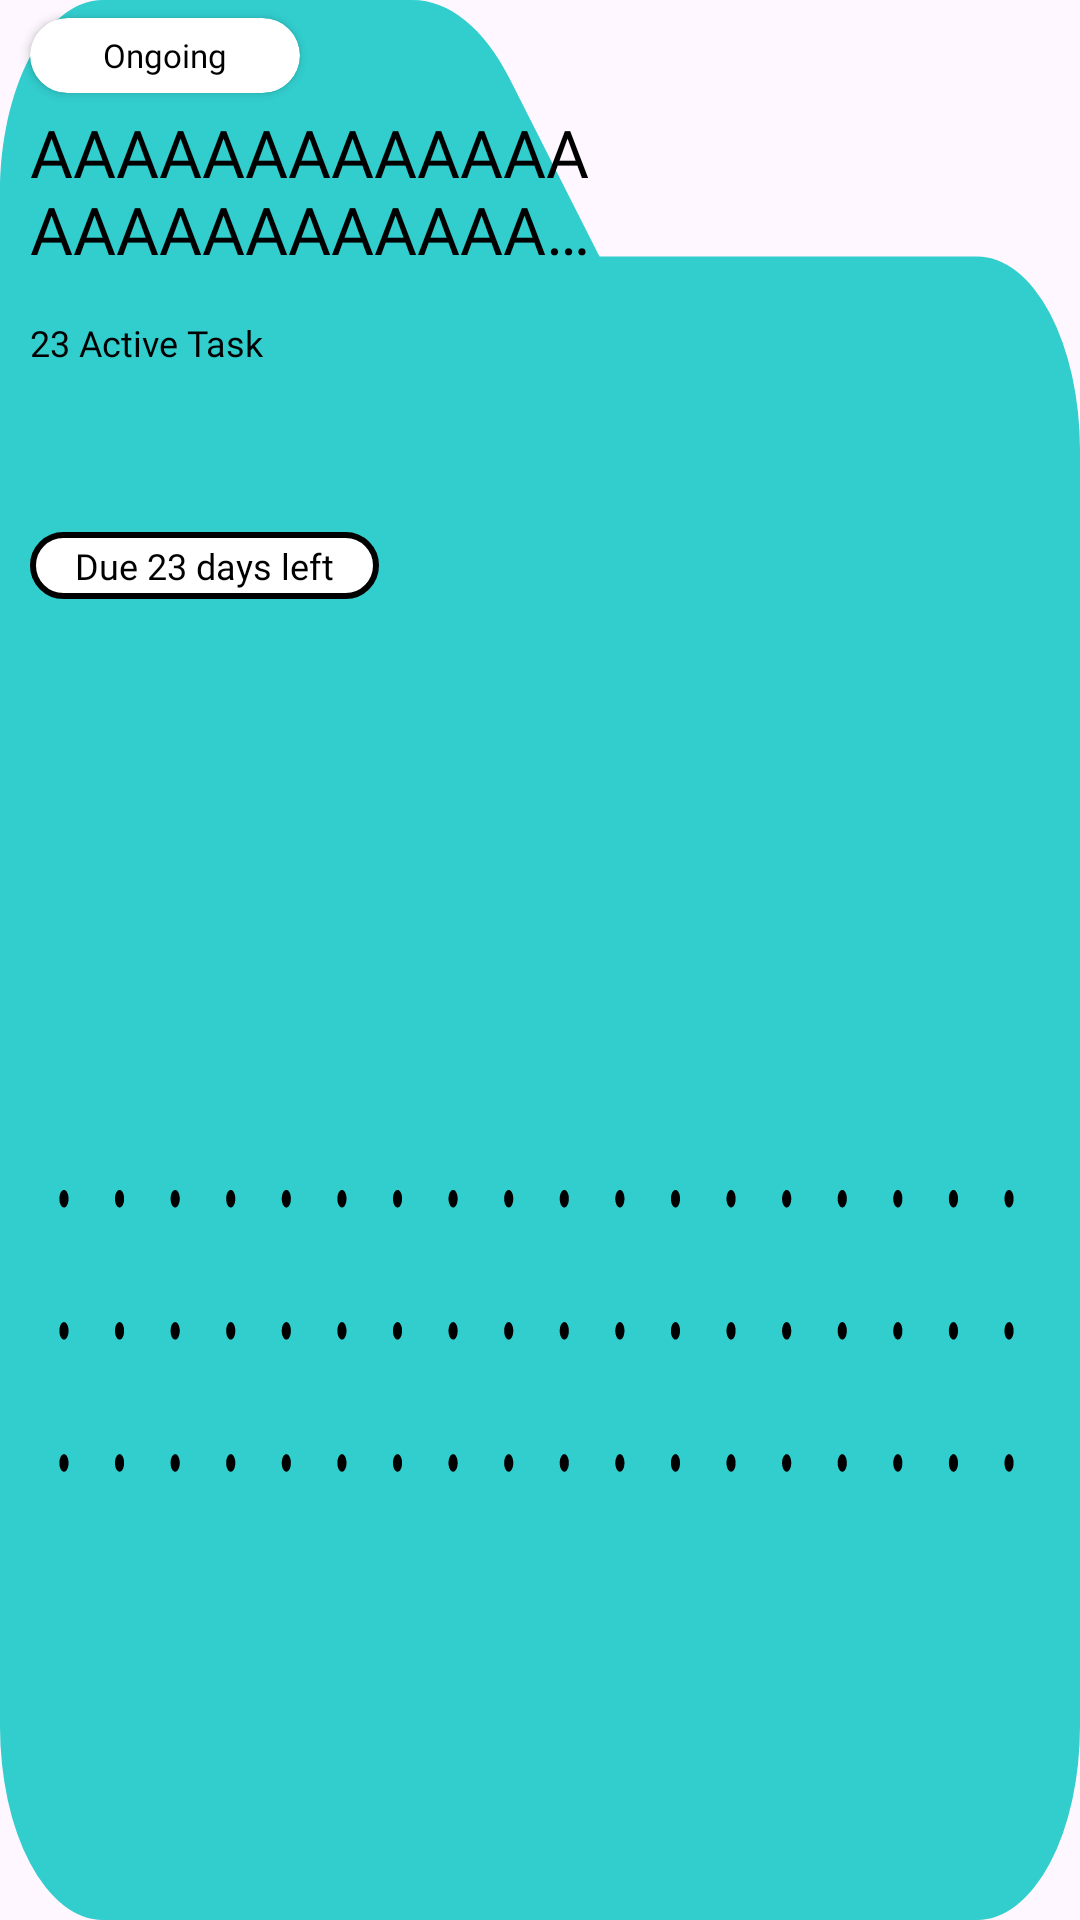

Layout XML and referenced resources for this Android screen:
<!-- AndroidManifest.xml: application theme Theme.ProjectManagement -->
<!-- res/layout/card_project_blue.xml -->
<?xml version="1.0" encoding="utf-8"?>
<LinearLayout xmlns:android="http://schemas.android.com/apk/res/android"
    xmlns:app="http://schemas.android.com/apk/res-auto"
    android:orientation="vertical"
    android:layout_width="wrap_content"
    android:layout_height="wrap_content"
    android:background="@drawable/task_file_blue"
    android:layout_marginEnd="25dp">

    <LinearLayout
        android:layout_width="wrap_content"
        android:layout_height="wrap_content"
        android:orientation="vertical">

        <androidx.cardview.widget.CardView
            android:layout_width="90dp"
            android:layout_height="25dp"
            app:cardCornerRadius="200dp"
            android:layout_marginStart="10dp"
            android:layout_marginTop="6dp"
            android:elevation="0dp">

            <LinearLayout
                android:layout_width="wrap_content"
                android:layout_height="wrap_content"
                android:orientation="vertical"
                android:gravity="center"
                android:layout_gravity="center">

                <TextView
                    android:layout_width="wrap_content"
                    android:layout_height="wrap_content"
                    android:text="Ongoing"
                    android:fontFamily="@font/poppinssemibold"
                    android:textColor="@color/black"
                    android:layout_gravity="center"
                    android:textSize="11sp"
                    android:id="@+id/ProjectStatus"/>

            </LinearLayout>

        </androidx.cardview.widget.CardView>

        <TextView
            android:layout_marginTop="5dp"
            android:layout_width="200dp"
            android:layout_height="70dp"
            android:textColor="@color/black"
            android:fontFamily="@font/poppinssemibold"
            android:textSize="22sp"
            android:text="AAAAAAAAAAAAAAAAAAAAAAAAAAAAAAAAAAAAAAAAA"
            android:layout_marginStart="10dp"
            android:maxLines="2"
            android:ellipsize="end"
            android:id="@+id/ProjectName"/>

        <TextView
            android:layout_width="200sp"
            android:layout_height="wrap_content"
            android:textSize="12sp"
            android:fontFamily="@font/poppinsregular"
            android:textColor="@color/black"
            android:id="@+id/ProjectTask"
            android:layout_marginStart="10dp"
            android:text="23 Active Task"/>

    </LinearLayout>

    <androidx.constraintlayout.widget.ConstraintLayout
        android:layout_width="match_parent"
        android:layout_height="wrap_content"
        android:layout_marginEnd="11dp">

        <LinearLayout
            android:layout_marginStart="10dp"
            android:layout_marginTop="55dp"
            android:layout_width="wrap_content"
            android:layout_height="wrap_content"
            android:orientation="vertical"
            android:background="@drawable/border"
            app:layout_constraintTop_toTopOf="parent"
            app:layout_constraintStart_toStartOf="parent">

            <TextView
                android:layout_width="wrap_content"
                android:layout_height="wrap_content"
                android:textSize="12sp"
                android:text="Due 23 days left"
                android:textColor="@color/black"
                android:fontFamily="@font/poppinsregular"
                android:layout_marginHorizontal="15dp"
                android:layout_marginVertical="3dp"
                android:id="@+id/TenggatProject"/>

        </LinearLayout>

        <ImageView
            android:layout_width="wrap_content"
            android:layout_height="wrap_content"
            android:src="@drawable/arrow_right"
            android:layout_marginTop="55dp"
            app:layout_constraintTop_toTopOf="parent"
            app:layout_constraintEnd_toEndOf="parent"
            android:id="@+id/buttonNext"/>


    </androidx.constraintlayout.widget.ConstraintLayout>

</LinearLayout>
<!-- resources referenced by this layout -->
<resources>
  <color name="black">#FF000000</color>
  <!-- drawable border (drawable) -->
  <?xml version="1.0" encoding="utf-8"?>
  <shape xmlns:android="http://schemas.android.com/apk/res/android">
          <solid android:color="#FFFFFF"/>
          <stroke android:color="@color/black" android:width="2dp"/>
          <corners android:radius="100dp"/>
  </shape>
  <!-- drawable task_file_blue: vector/xml drawable (drawable, 18254 chars, omitted) -->
  <style name="Theme.ProjectManagement" parent="Base.Theme.ProjectManagement" />
  <style name="Base.Theme.ProjectManagement" parent="Theme.Material3.DayNight.NoActionBar">
          
          <item name="colorPrimary">@color/black</item>
          <item name="colorSecondary">@color/black</item> 
      </style>
</resources>
